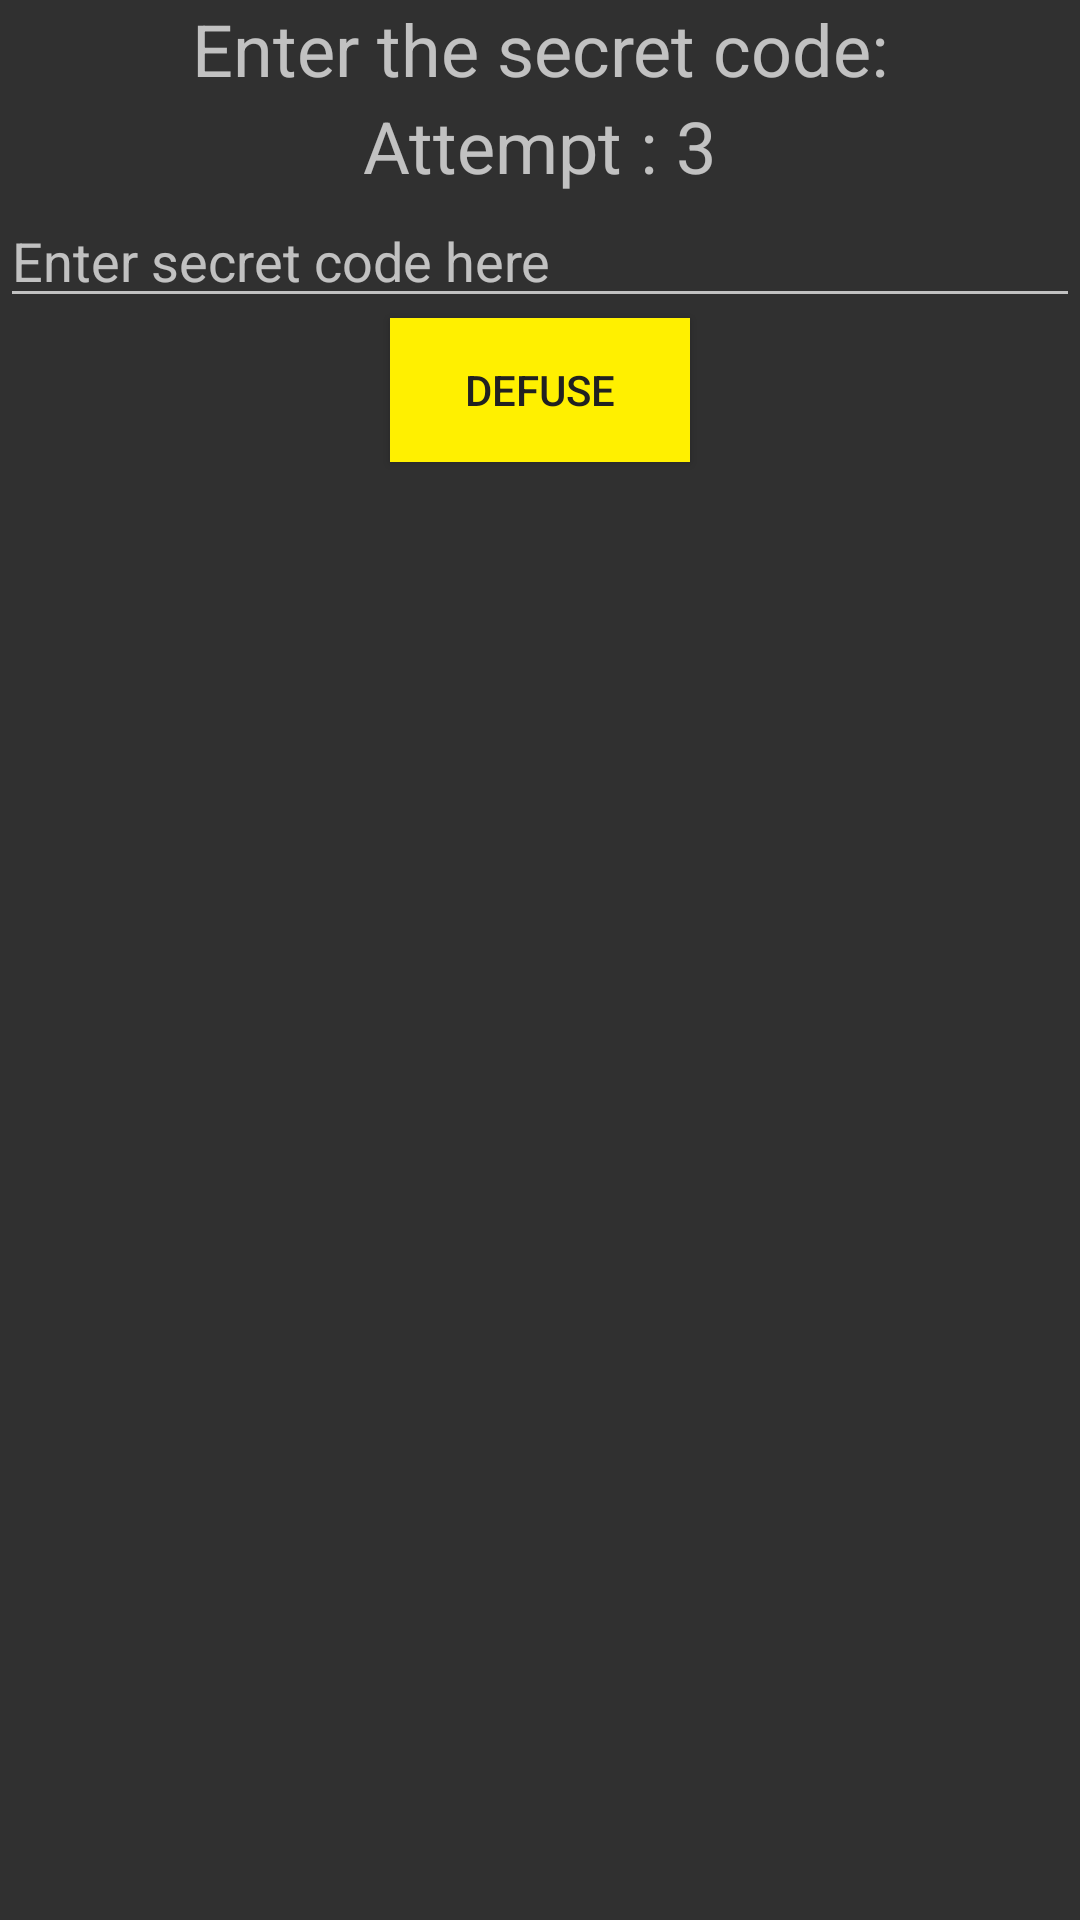

Produce the Android XML layout that renders to this screen, including the resource entries it uses.
<!-- AndroidManifest.xml: activity theme AppTheme.Main -->
<!-- res/layout/activity_defuse_bomb.xml -->
<?xml version="1.0" encoding="utf-8"?>
<LinearLayout xmlns:android="http://schemas.android.com/apk/res/android"
    xmlns:app="http://schemas.android.com/apk/res-auto"
    xmlns:tools="http://schemas.android.com/tools"
    android:layout_width="match_parent"
    android:layout_height="match_parent"
    tools:context="com.example.rush_b.DefuseBombActivity"
    android:orientation="vertical">

    <TextView
        android:layout_width="match_parent"
        android:layout_height="wrap_content"
        android:text="Enter the secret code:"
        android:textSize="@dimen/large_text_size"
        android:gravity="center"/>

    <LinearLayout
        android:layout_width="match_parent"
        android:layout_height="wrap_content"
        android:gravity="center">
        <TextView
            android:layout_width="wrap_content"
            android:layout_height="wrap_content"
            android:text="Attempt : "
            android:textSize="@dimen/large_text_size"/>
        <TextView
            android:id="@+id/attempt_number"
            android:layout_width="wrap_content"
            android:layout_height="wrap_content"
            android:text="3"
            android:textSize="@dimen/large_text_size"/>
    </LinearLayout>

    <EditText
        android:id="@+id/secret_code_edit_text"
        android:layout_width="match_parent"
        android:layout_height="wrap_content"
        android:hint="Enter secret code here"
        android:inputType="text"/>

    <Button
        android:id="@+id/send_secret_code_button"
        android:layout_width="@dimen/sign_in_button_width"
        android:layout_height="wrap_content"
        android:layout_gravity="center"
        android:background="#FFF000"
        android:text="Defuse"
        android:textColor="@color/colorPrimary"
        />

</LinearLayout>
<!-- resources referenced by this layout -->
<resources>
  <color name="colorPrimary">#212121</color>
  <dimen name="large_text_size">24sp</dimen>
  <dimen name="sign_in_button_width">100dp</dimen>
  <style name="AppTheme.Main" parent="Theme.AppCompat.NoActionBar">
          <item name="colorPrimary">@color/colorPrimary</item>
          <item name="colorPrimaryDark">@color/colorPrimaryDark</item>
          <item name="colorAccent">@color/colorAccent</item>
      </style>
  <color name="colorPrimaryDark">#212121</color>
  <color name="colorAccent">#FFFFFF</color>
</resources>
